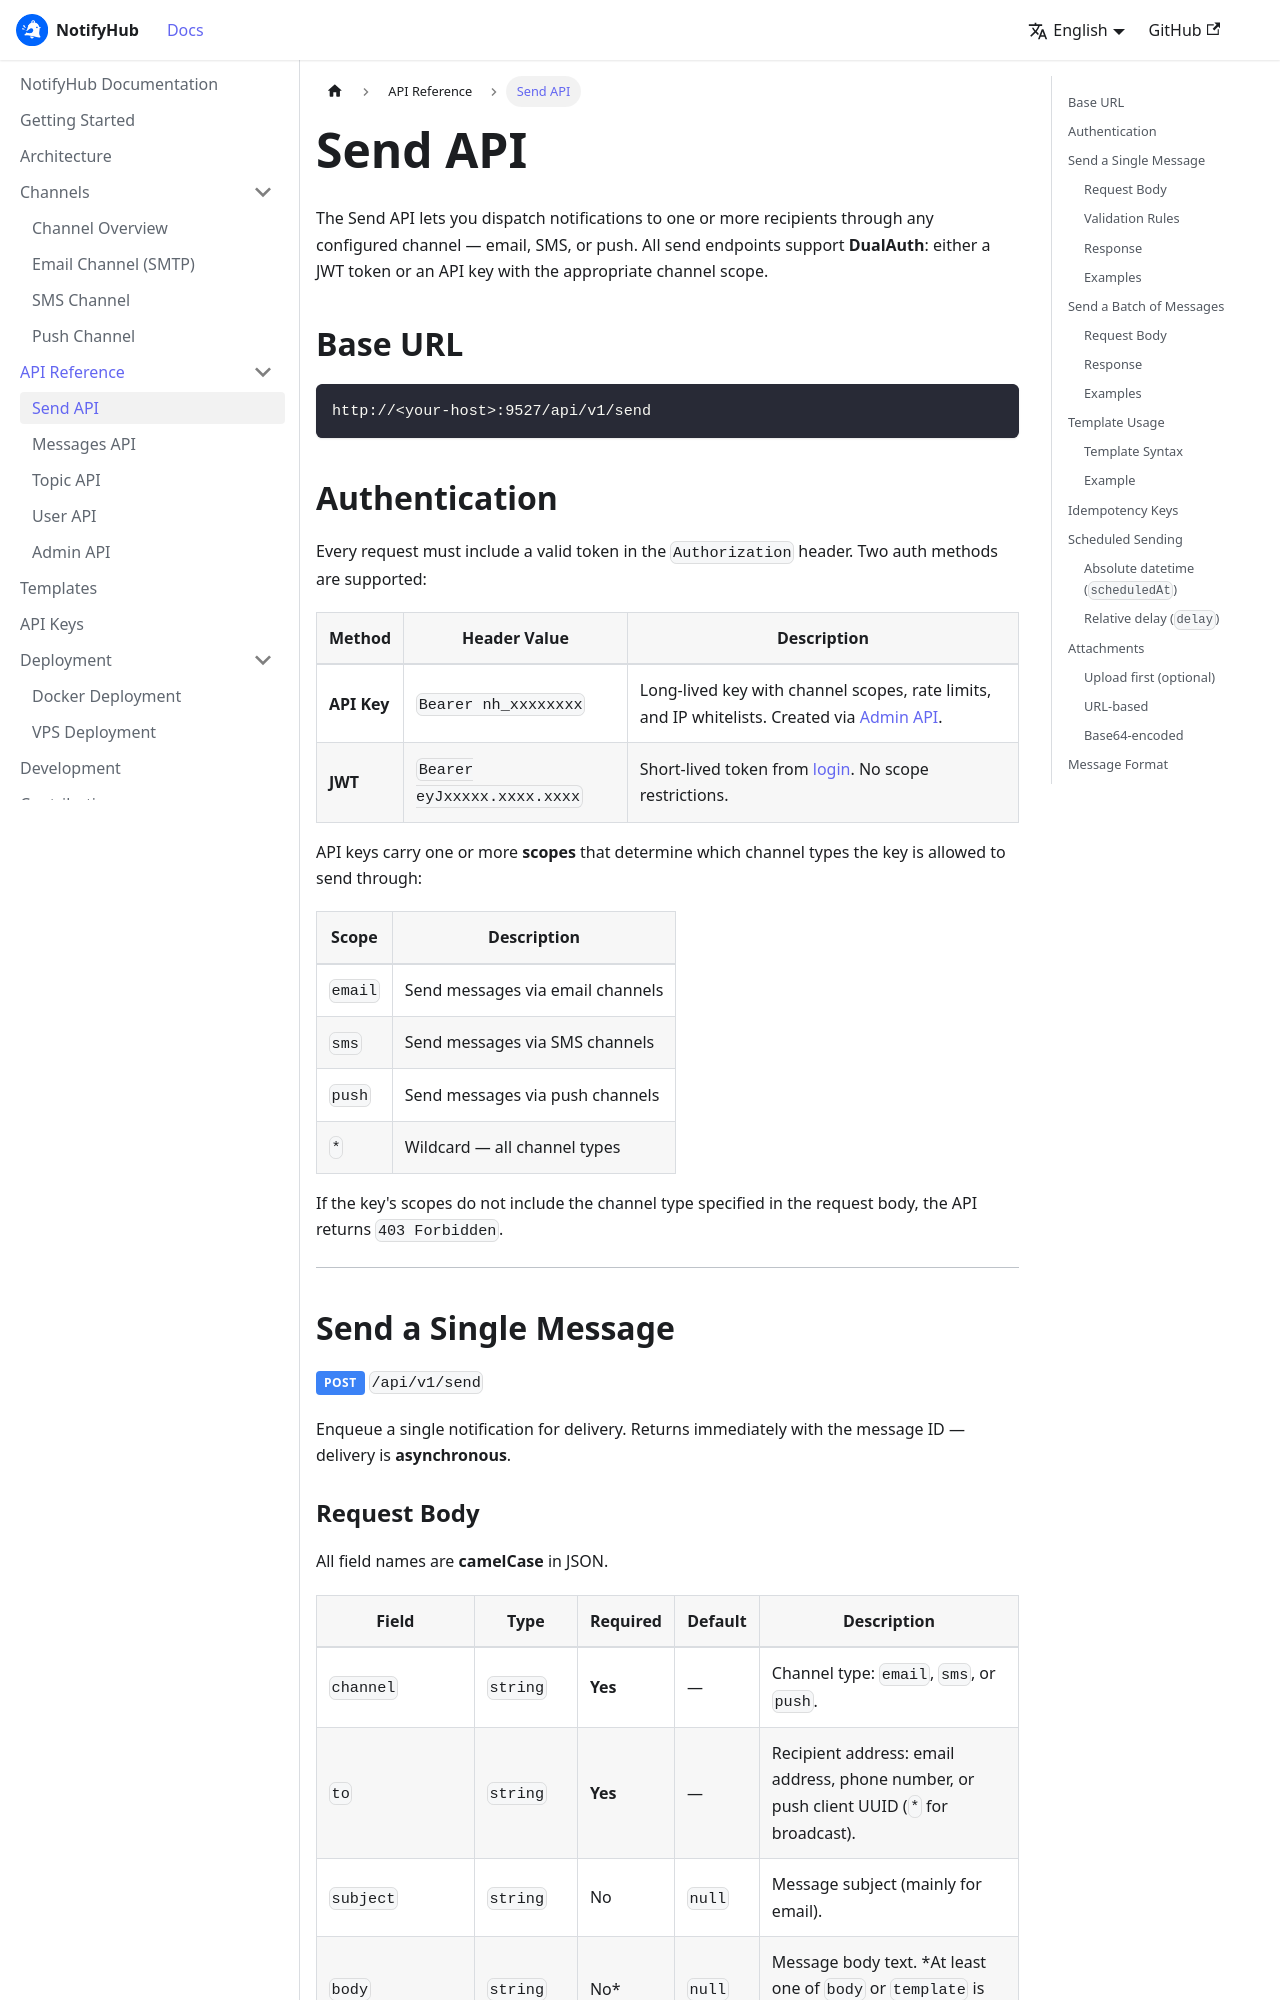

repository: XUranus/notify-hub · page: api/send/index.html · generator: docusaurus

---
title: Send API
sidebar_position: 1
description: "Send single or batch notifications through the NotifyHub Send API."
---

import Tabs from '@theme/Tabs';
import TabItem from '@theme/TabItem';

# Send API

The Send API lets you dispatch notifications to one or more recipients through any configured channel — email, SMS, or push. All send endpoints support **DualAuth**: either a JWT token or an API key with the appropriate channel scope.

## Base URL

```text
http://<your-host>:9527/api/v1/send
```

## Authentication

Every request must include a valid token in the `Authorization` header. Two auth methods are supported:

| Method | Header Value | Description |
|--------|-------------|-------------|
| **API Key** | `Bearer nh_xxxxxxxx` | Long-lived key with channel scopes, rate limits, and IP whitelists. Created via [Admin API](./admin#token-management). |
| **JWT** | `Bearer eyJxxxxx.xxxx.xxxx` | Short-lived token from [login](./user#login). No scope restrictions. |

API keys carry one or more **scopes** that determine which channel types the key is allowed to send through:

| Scope | Description |
|-------|-------------|
| `email` | Send messages via email channels |
| `sms` | Send messages via SMS channels |
| `push` | Send messages via push channels |
| `*` | Wildcard — all channel types |

If the key's scopes do not include the channel type specified in the request body, the API returns `403 Forbidden`.

---

## Send a Single Message

<span className="method-badge method-post">POST</span> `/api/v1/send`

Enqueue a single notification for delivery. Returns immediately with the message ID — delivery is **asynchronous**.
